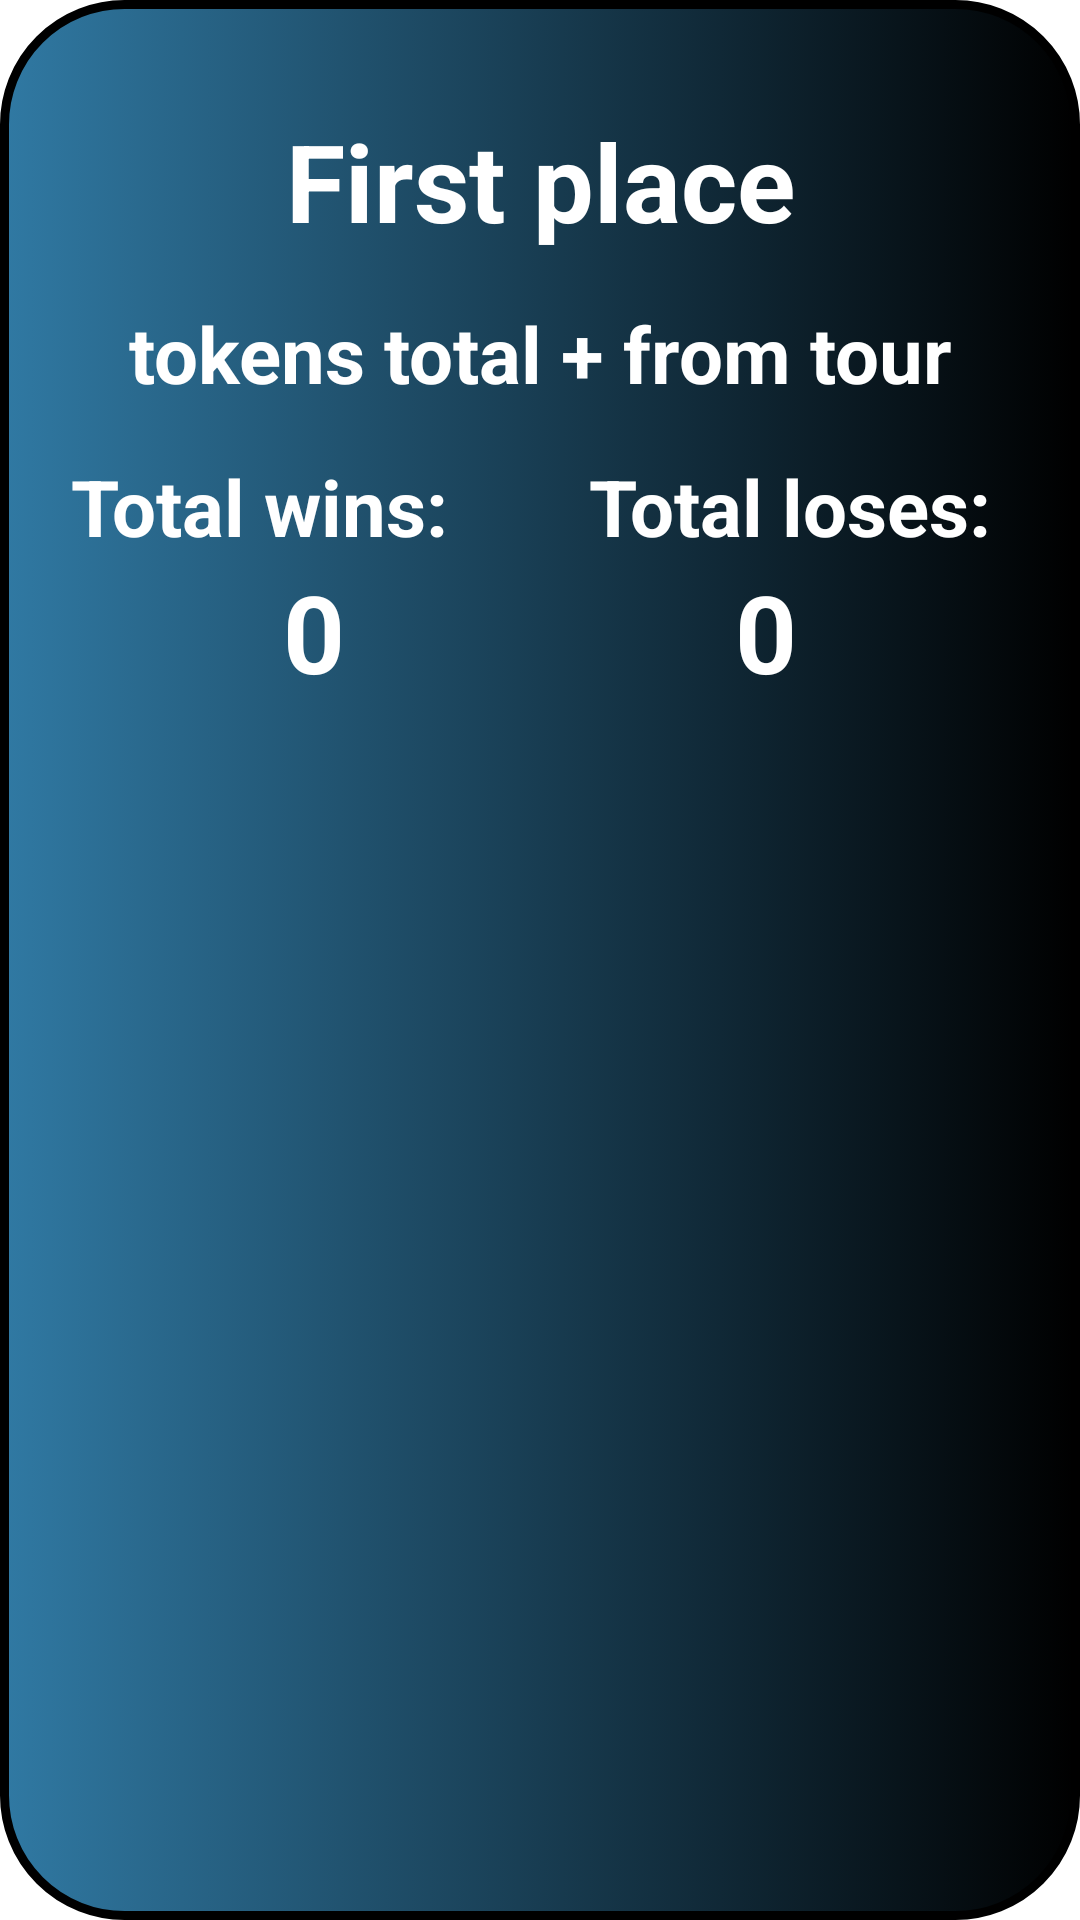

This screen was rendered from an Android layout file. Write that file and the resources it references.
<!-- AndroidManifest.xml: application theme Theme.LeafStoneScissorsTcom -->
<!-- res/layout/dialog_winner_of_tournament.xml -->
<?xml version="1.0" encoding="utf-8"?>
<androidx.constraintlayout.widget.ConstraintLayout
    xmlns:android="http://schemas.android.com/apk/res/android"
    xmlns:app="http://schemas.android.com/apk/res-auto"
    android:layout_width="300dp"
    android:layout_height="wrap_content"
    android:background="@drawable/background_dialog"
    android:layout_marginStart="0dp"
    android:layout_marginEnd="0dp">

    <TextView
        android:id="@+id/textViewWinnerOfTour"
        android:layout_width="match_parent"
        android:layout_height="wrap_content"
        app:layout_constraintEnd_toEndOf="parent"
        app:layout_constraintStart_toStartOf="parent"
        app:layout_constraintTop_toTopOf="parent"
        android:layout_marginTop="36dp"
        android:text="First place"
        android:textSize="36sp"
        android:textColor="@color/white"
        android:textStyle="bold"
        android:gravity="center"
        />

    <TextView
        android:id="@+id/textViewTokensDialogWinnerOfTour"
        app:layout_constraintEnd_toEndOf="parent"
        app:layout_constraintStart_toStartOf="parent"
        app:layout_constraintTop_toBottomOf="@+id/textViewWinnerOfTour"
        android:layout_width="wrap_content"
        android:layout_height="wrap_content"
        android:layout_weight="1"
        android:layout_marginTop="16dp"
        android:layout_marginBottom="16dp"
        android:text="tokens total + from tour"
        android:textColor="@color/white"
        android:textSize="26sp"
        android:textStyle="bold"
        android:gravity="center"
        />

    <LinearLayout
        android:id="@+id/linearLayoutWinsLosesTextTourWinner"
        android:layout_width="wrap_content"
        android:layout_height="wrap_content"
        android:orientation="horizontal"
        app:layout_constraintEnd_toEndOf="parent"
        app:layout_constraintStart_toStartOf="parent"
        android:layout_marginTop="16dp"
        app:layout_constraintTop_toBottomOf="@id/textViewTokensDialogWinnerOfTour">

        <TextView
            android:id="@+id/textViewTotalWinsTextWinTour"
            android:layout_width="wrap_content"
            android:layout_height="wrap_content"
            android:layout_weight="1"
            android:text="Total wins: "
            android:textColor="@color/white"
            android:layout_marginEnd="20dp"
            android:textSize="26sp"
            android:textStyle="bold"
            android:gravity="center"
            />

        <TextView
            android:id="@+id/textViewTotalLosesTextWinTour"
            android:layout_width="wrap_content"
            android:layout_height="wrap_content"
            android:layout_weight="1"
            android:text="Total loses: "
            android:layout_marginStart="20dp"
            android:textColor="@color/white"
            android:textSize="26sp"
            android:textStyle="bold"
            android:gravity="center"
            />
    </LinearLayout>


    <LinearLayout
        android:id="@+id/linearLayoutWinsLosesScoresWinTour"
        android:layout_width="wrap_content"
        android:layout_height="wrap_content"
        android:orientation="horizontal"
        app:layout_constraintEnd_toEndOf="parent"
        app:layout_constraintStart_toStartOf="parent"
        app:layout_constraintTop_toBottomOf="@id/linearLayoutWinsLosesTextTourWinner">

        <TextView
            android:id="@+id/textViewTotalWinsScoreWinTour"
            android:layout_width="0dp"
            android:layout_height="wrap_content"
            android:layout_weight="1"
            android:text="@string/____0"
            android:layout_marginEnd="70dp"
            android:textColor="@color/white"
            android:textSize="36sp"
            android:textStyle="bold"
            />


        <TextView
            android:id="@+id/textViewTotalLosesScoreWinTour"
            android:layout_width="match_parent"
            android:layout_height="wrap_content"
            android:layout_marginStart="60dp"
            android:text="@string/___0"
            android:textColor="@color/white"
            android:textSize="36sp"
            android:textStyle="bold"
            />
    </LinearLayout>



</androidx.constraintlayout.widget.ConstraintLayout>
<!-- resources referenced by this layout -->
<resources>
  <!-- drawable background_dialog (drawable) -->
  <?xml version="1.0" encoding="utf-8"?>
  <selector xmlns:android="http://schemas.android.com/apk/res/android">
      <item>
          <shape android:shape="rectangle" >
              <corners android:radius="40dp"/>
              <stroke android:color="@color/black" android:width="3dp"/>
              <gradient
                  android:startColor="#3079A3"
                  android:endColor="@color/black"
                  android:type="linear"
              />
          </shape>
      </item>
  </selector>
  <string name="___0">0</string>
  <string name="____0">0</string>
  <style name="Theme.LeafStoneScissorsTcom" parent="Theme.MaterialComponents.DayNight.DarkActionBar">
          
          <item name="colorPrimary">@color/black</item>
          <item name="colorPrimaryVariant">@color/black</item>
          <item name="colorOnPrimary">@color/white</item>
          
          <item name="colorSecondary">@color/teal_200</item>
          <item name="colorSecondaryVariant">@color/teal_700</item>
          <item name="colorOnSecondary">@color/black</item>
          
          <item name="android:statusBarColor">?attr/colorPrimaryVariant</item>
          
      </style>
  <!-- not gathered from this repository: default colours our renderer supplied (Android Studio template values) -->
  <color name="teal_200">#FF03DAC5</color>
  <color name="teal_700">#FF018786</color>
  <color name="black">#FF000000</color>
  <color name="white">#FFFFFFFF</color>
</resources>
